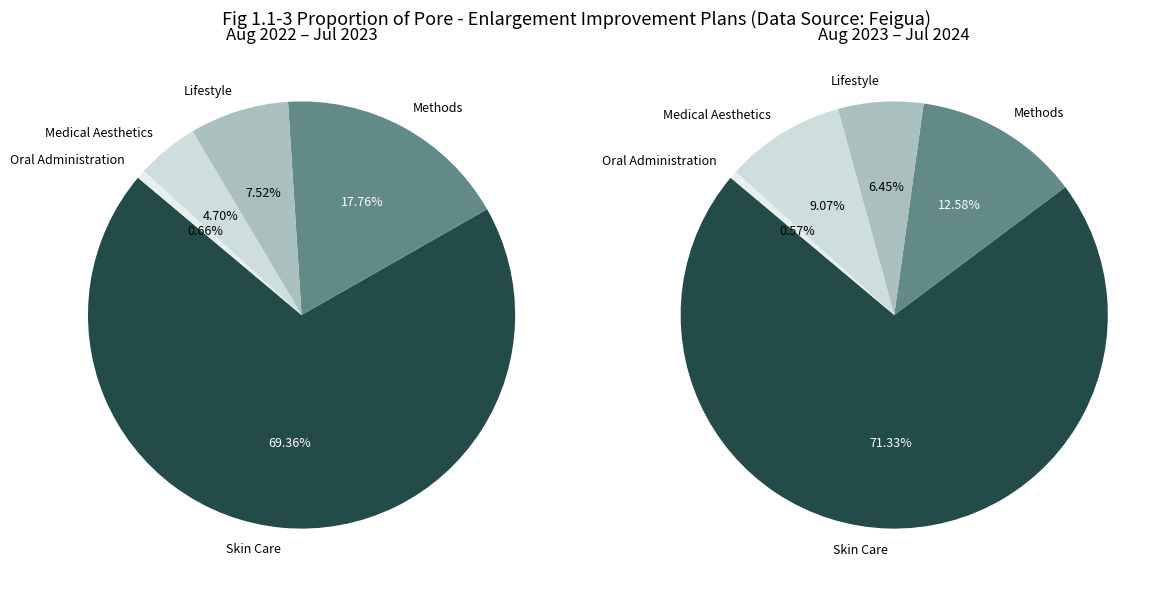

This figure's Python source:
import matplotlib.pyplot as plt

labels = ["Skin Care", "Methods", "Lifestyle", "Medical Aesthetics", "Oral Administration"]
sizes_2023 = [69.36, 17.76, 7.52, 4.70, 0.66]
sizes_2024 = [71.33, 12.58, 6.45, 9.07, 0.57]
colors = ['#224b4a', '#628a89', '#a9c0bf', '#cededc', '#e7f0ef']

fig, axs = plt.subplots(1, 2, figsize=(12, 6))

# 饼图 1
wedges1, texts1, autotexts1 = axs[0].pie(
    sizes_2023, labels=labels, autopct='%1.2f%%', startangle=140, colors=colors,
    textprops={'fontsize': 9}
)
axs[0].set_title("Aug 2022 – Jul 2023")

# 饼图 2
wedges2, texts2, autotexts2 = axs[1].pie(
    sizes_2024, labels=labels, autopct='%1.2f%%', startangle=140, colors=colors,
    textprops={'fontsize': 9}
)
axs[1].set_title("Aug 2023 – Jul 2024")

# 调整数字颜色（深色扇区用白色，浅色用黑色）
def adjust_autotext_color(autotexts, wedges):
    for autotext, wedge in zip(autotexts, wedges):
        # 获取 wedge 的颜色
        face_color = wedge.get_facecolor()
        # 判断亮度（简单方式：RGB平均值）
        avg_brightness = sum(face_color[:3]) / 3
        if avg_brightness < 0.5:  # 深色底用白字
            autotext.set_color('white')
        else:  # 浅色底用黑字
            autotext.set_color('black')

adjust_autotext_color(autotexts1, wedges1)
adjust_autotext_color(autotexts2, wedges2)

# 总标题
fig.suptitle("Fig 1.1-3 Proportion of Pore - Enlargement Improvement Plans (Data Source: Feigua)", fontsize=13)
plt.tight_layout()
plt.show()
